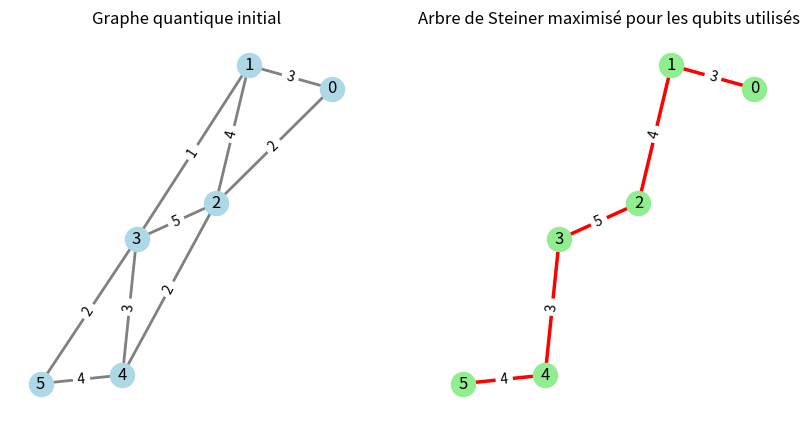

Write Python code to recreate this figure.
import networkx as nx
import matplotlib.pyplot as plt
import numpy as np

# Création du graphe quantique (connectivité entre qubits)
G = nx.Graph()
edges = [
    (0, 1, 3), (0, 2, 2), (1, 2, 4), (1, 3, 1),
    (2, 3, 5), (2, 4, 2), (3, 4, 3), (3, 5, 2), (4, 5, 4)
]
G.add_weighted_edges_from(edges)

# Définition des qubits utilisés dans des opérations à 2 qubits
terminals = {0,1,2, 3, 4,5}

# Utilisation d'une approximation de Steiner Tree maximisant le poids total
steiner_tree = nx.maximum_spanning_tree(G.subgraph(terminals), weight="weight", algorithm="kruskal")

# Affichage des graphes
plt.figure(figsize=(10, 5))
pos = nx.spring_layout(G)

# Graphe complet
plt.subplot(1, 2, 1)
nx.draw(G, pos, with_labels=True, node_color="lightblue", edge_color="gray", width=2)
labels = nx.get_edge_attributes(G, "weight")
nx.draw_networkx_edge_labels(G, pos, edge_labels=labels)
plt.title("Graphe quantique initial")

# Arbre de Steiner maximisé
plt.subplot(1, 2, 2)
nx.draw(steiner_tree, pos, with_labels=True, node_color="lightgreen", edge_color="red", width=2.5)
labels_steiner = nx.get_edge_attributes(steiner_tree, "weight")
nx.draw_networkx_edge_labels(steiner_tree, pos, edge_labels=labels_steiner)
plt.title("Arbre de Steiner maximisé pour les qubits utilisés")

plt.show()
